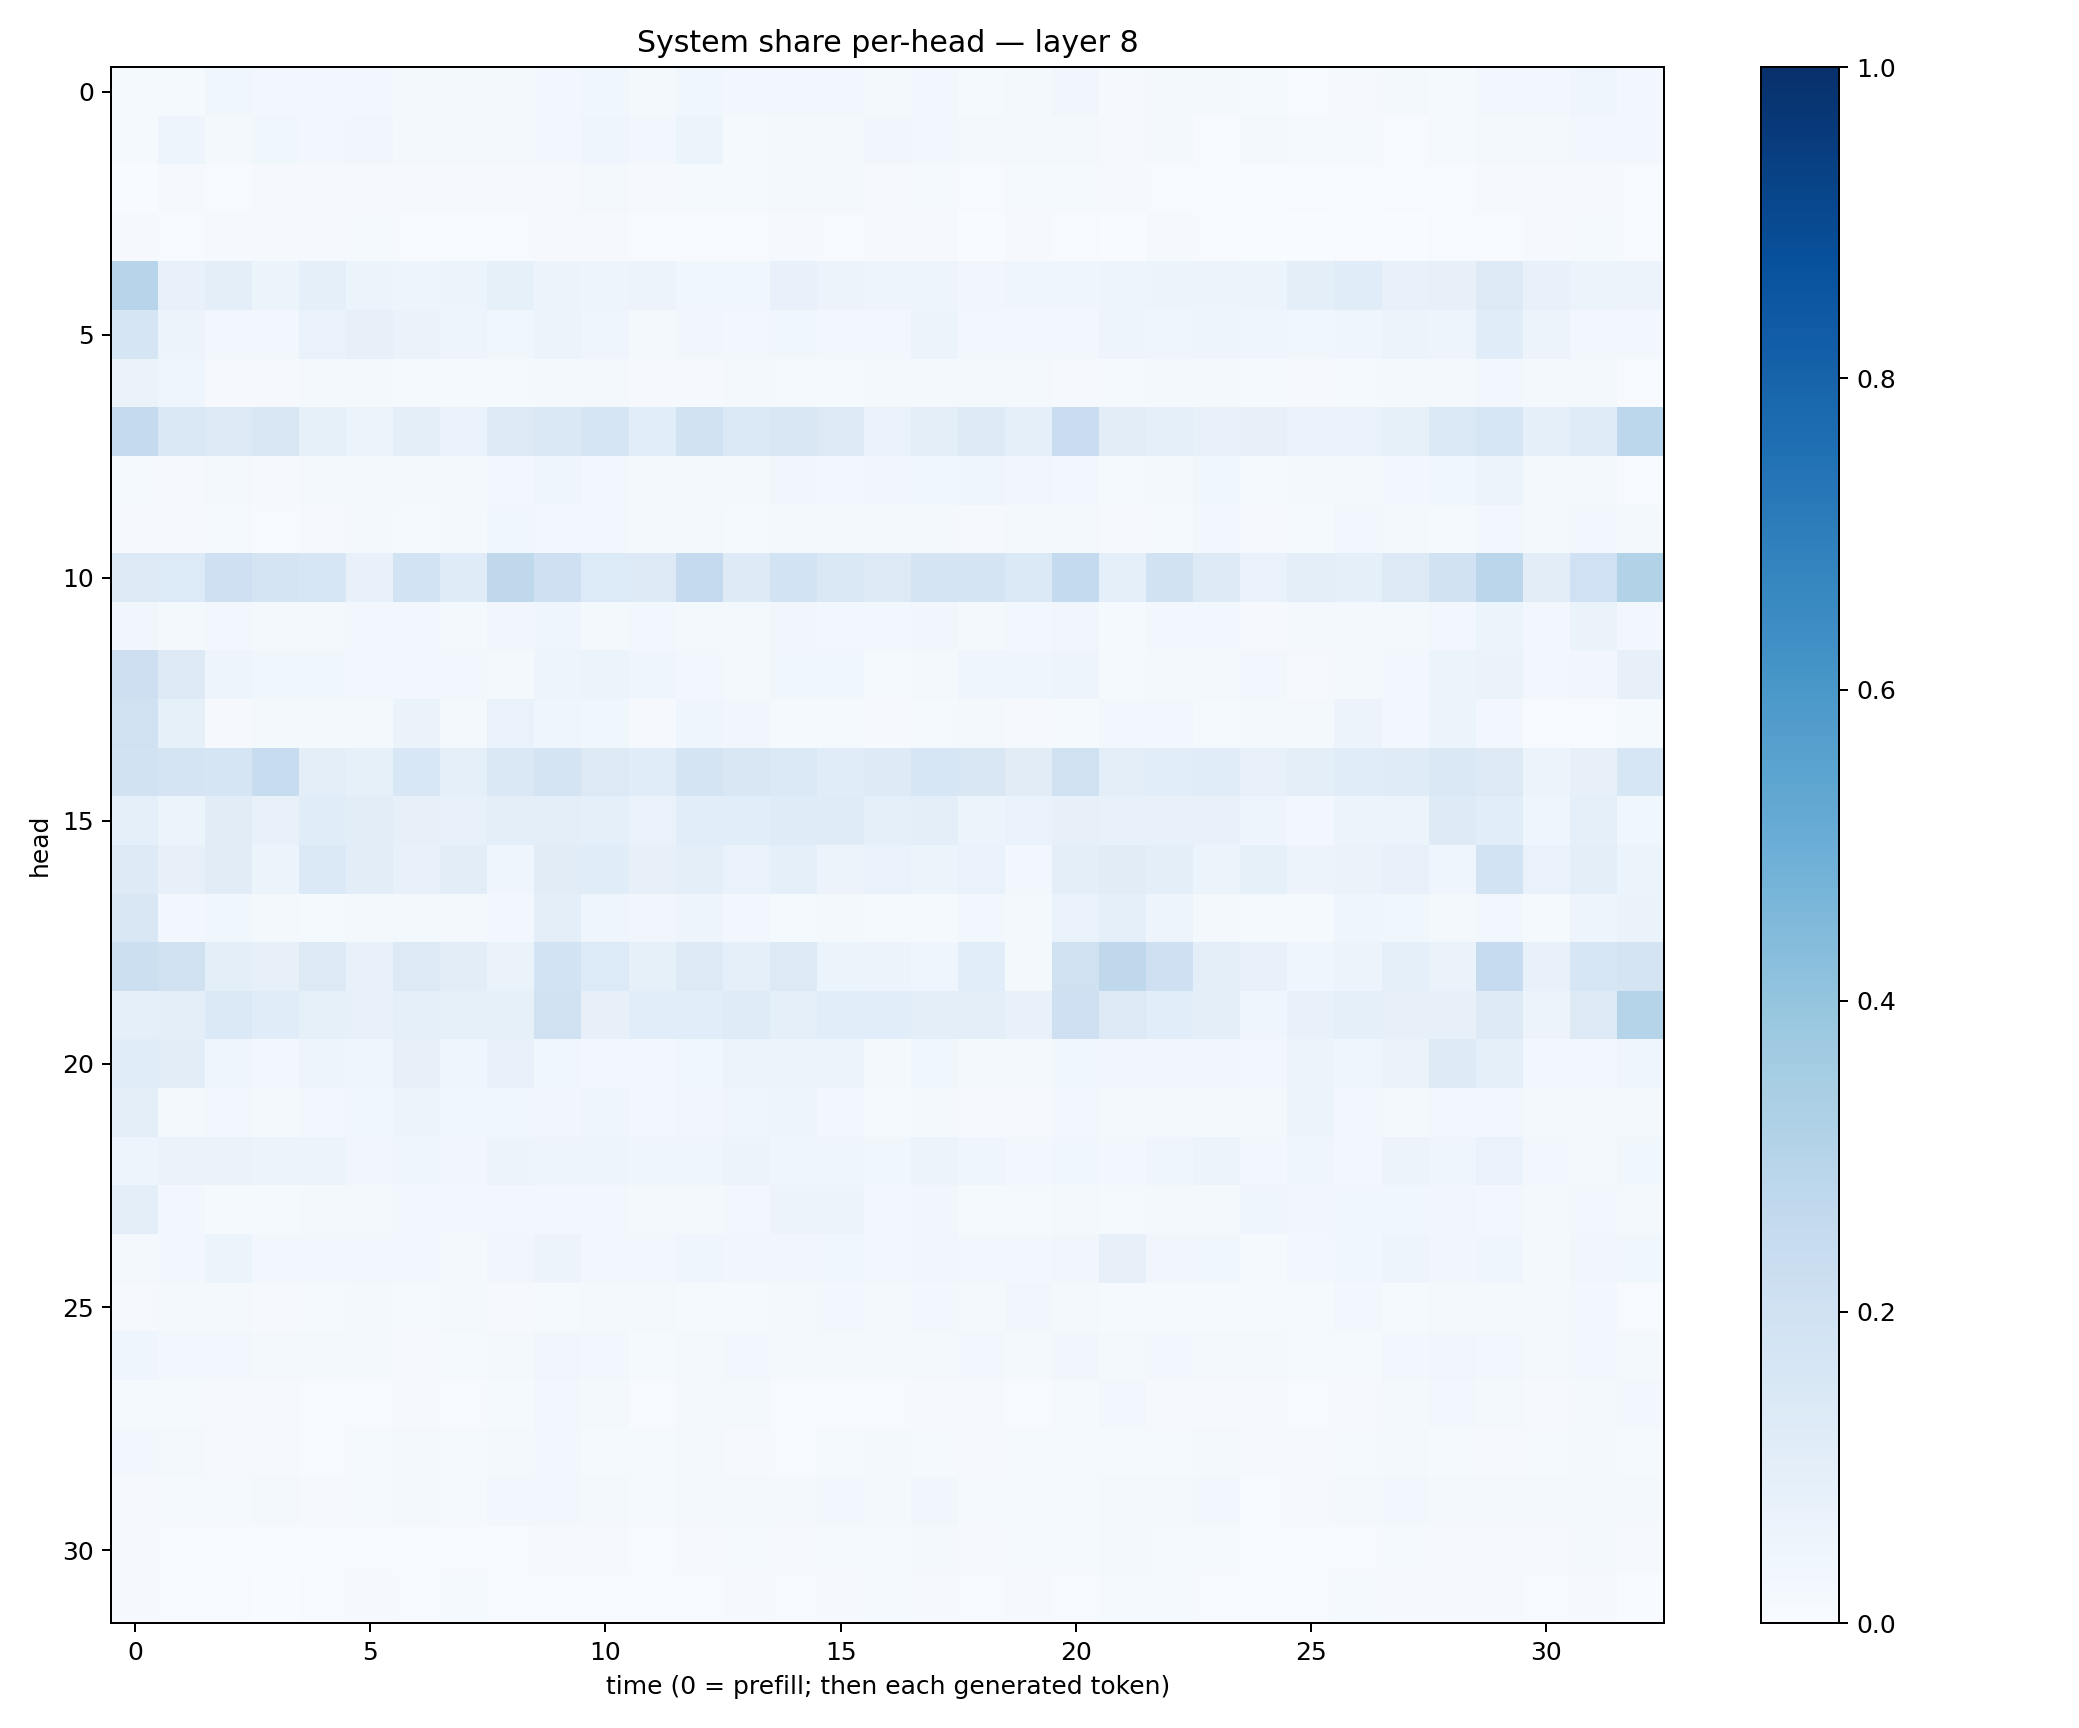

Values plotted in this chart, from the file beside it:
0.015387617, 0.0150593715, 0.037963632, 0.027409751, 0.02555222, 0.030371236, 0.022157615, 0.019703258, 0.0198178, 0.027584795, 0.035234507, 0.022328706, 0.038234103, 0.025018413, 0.030514212, 0.030759716, 0.023260128, 0.02802811, 0.015532184, 0.02272033, 0.031816036, 0.008570152, 0.020391783, 0.02068196
0.0134, 0.04732, 0.01781, 0.03721, 0.0281, 0.03253, 0.01733, 0.01884, 0.02233, 0.02662, 0.04367, 0.02654, 0.05108, 0.0149, 0.01654, 0.02152, 0.03151, 0.02525, 0.01708, 0.0195, 0.01664, 0.00911, 0.01926, 0.005016
0.002225, 0.009321, 0.005976, 0.008916, 0.01119, 0.008778, 0.0103, 0.008588, 0.01007, 0.01107, 0.01751, 0.01068, 0.01225, 0.01351, 0.01873, 0.01976, 0.01106, 0.012, 0.007312, 0.01557, 0.01286, 0.009433, 0.005744, 0.005249
0.009492, 0.004477, 0.01084, 0.0101, 0.01125, 0.01173, 0.007148, 0.006965, 0.007024, 0.008681, 0.008923, 0.004935, 0.006323, 0.006779, 0.00813, 0.007661, 0.01004, 0.01051, 0.00379, 0.009412, 0.006632, 0.003491, 0.008065, 0.007244
0.2963, 0.07594, 0.09712, 0.05257, 0.09257, 0.05933, 0.04766, 0.05206, 0.08332, 0.05758, 0.04896, 0.05568, 0.03559, 0.0388, 0.07176, 0.05632, 0.04914, 0.04689, 0.03279, 0.04078, 0.04276, 0.04952, 0.06064, 0.05514
0.1649, 0.05781, 0.02537, 0.02876, 0.068, 0.07938, 0.06428, 0.04722, 0.03814, 0.05102, 0.03941, 0.01689, 0.03474, 0.03006, 0.0384, 0.03093, 0.03081, 0.05258, 0.0284, 0.02951, 0.03007, 0.0487, 0.04476, 0.04732
0.06582, 0.04359, 0.01147, 0.008762, 0.02234, 0.0216, 0.01377, 0.01261, 0.01224, 0.01781, 0.0162, 0.01095, 0.0106, 0.02062, 0.0132, 0.01474, 0.01737, 0.0195, 0.02045, 0.01808, 0.009568, 0.01485, 0.01681, 0.01774
0.2507, 0.1481, 0.1266, 0.1513, 0.08328, 0.062, 0.09696, 0.06871, 0.1254, 0.1444, 0.1673, 0.1076, 0.194, 0.1372, 0.1495, 0.1261, 0.07024, 0.094, 0.1239, 0.08666, 0.2281, 0.1042, 0.08937, 0.07288
0.01523, 0.0109, 0.02337, 0.01062, 0.0162, 0.02117, 0.01594, 0.02185, 0.02883, 0.03961, 0.03037, 0.01902, 0.02164, 0.01946, 0.03333, 0.02492, 0.03197, 0.03591, 0.03981, 0.03268, 0.02775, 0.01231, 0.02017, 0.03541
0.01054, 0.008174, 0.01362, 0.007064, 0.01056, 0.02071, 0.01542, 0.01884, 0.03795, 0.02968, 0.02381, 0.01859, 0.01756, 0.01329, 0.01606, 0.01577, 0.01619, 0.01998, 0.009326, 0.01922, 0.01896, 0.01055, 0.01336, 0.02355
0.1279, 0.1342, 0.2035, 0.1746, 0.1579, 0.07577, 0.1846, 0.1208, 0.273, 0.204, 0.1334, 0.1262, 0.2515, 0.123, 0.184, 0.146, 0.1313, 0.1791, 0.1735, 0.1372, 0.2549, 0.09209, 0.1903, 0.1301
0.03445, 0.02288, 0.02431, 0.01891, 0.02235, 0.0245, 0.02508, 0.02132, 0.03147, 0.04656, 0.02213, 0.02345, 0.02144, 0.02283, 0.03489, 0.0244, 0.02633, 0.03272, 0.01716, 0.03028, 0.03132, 0.01551, 0.02715, 0.02873
0.2118, 0.1328, 0.04888, 0.03852, 0.03558, 0.02492, 0.02901, 0.02486, 0.02192, 0.05047, 0.0615, 0.04375, 0.02622, 0.02134, 0.03554, 0.03862, 0.01319, 0.01677, 0.04396, 0.03947, 0.04855, 0.01202, 0.01899, 0.02047
0.1972, 0.08336, 0.01027, 0.0213, 0.02138, 0.01776, 0.06301, 0.02284, 0.06686, 0.04008, 0.0382, 0.008551, 0.04428, 0.03148, 0.01248, 0.01446, 0.01068, 0.01205, 0.02266, 0.01027, 0.01411, 0.03117, 0.02449, 0.01365
0.1904, 0.1784, 0.1698, 0.2399, 0.09386, 0.08479, 0.1531, 0.0934, 0.1461, 0.1771, 0.1311, 0.1169, 0.1781, 0.151, 0.1402, 0.116, 0.1225, 0.16, 0.1485, 0.1125, 0.1971, 0.09669, 0.1066, 0.1136
0.09052, 0.05368, 0.11, 0.07366, 0.1146, 0.1039, 0.08108, 0.07646, 0.09691, 0.09448, 0.09275, 0.06948, 0.1072, 0.1064, 0.1207, 0.1188, 0.08928, 0.09445, 0.05263, 0.06675, 0.08057, 0.07739, 0.07263, 0.07403
0.1216, 0.07886, 0.1103, 0.05171, 0.1368, 0.1035, 0.07461, 0.1035, 0.04111, 0.1114, 0.115, 0.08156, 0.09909, 0.06763, 0.09073, 0.05583, 0.06924, 0.06183, 0.06855, 0.0286, 0.09585, 0.1117, 0.09598, 0.06165
0.1502, 0.02716, 0.03566, 0.02177, 0.01561, 0.01935, 0.02205, 0.02207, 0.02732, 0.0995, 0.03911, 0.03127, 0.04753, 0.02408, 0.01531, 0.01873, 0.01556, 0.01519, 0.03076, 0.01694, 0.06728, 0.09068, 0.04723, 0.02081
0.2165, 0.1989, 0.09484, 0.07946, 0.1255, 0.07398, 0.1268, 0.1054, 0.06468, 0.187, 0.134, 0.0826, 0.1276, 0.09181, 0.1286, 0.06187, 0.05613, 0.04594, 0.1087, 0.01975, 0.1964, 0.2726, 0.2069, 0.09704
0.08626, 0.09652, 0.1378, 0.1147, 0.08392, 0.07036, 0.08795, 0.08251, 0.08351, 0.1973, 0.07832, 0.1058, 0.1083, 0.1179, 0.09126, 0.1086, 0.1085, 0.1002, 0.09423, 0.07616, 0.2094, 0.1322, 0.1068, 0.09426
0.1159, 0.1036, 0.03917, 0.02487, 0.04694, 0.03946, 0.07928, 0.04547, 0.07174, 0.03864, 0.03093, 0.02413, 0.03541, 0.05713, 0.0615, 0.05478, 0.01923, 0.03551, 0.01815, 0.01995, 0.03859, 0.03462, 0.03192, 0.03351
0.0997, 0.023, 0.02488, 0.01746, 0.026, 0.03602, 0.05218, 0.03822, 0.03753, 0.03429, 0.04028, 0.02597, 0.03128, 0.04096, 0.04885, 0.02387, 0.01313, 0.01894, 0.009115, 0.01125, 0.02666, 0.01699, 0.02118, 0.02215
0.05006, 0.06369, 0.06474, 0.05951, 0.05358, 0.03347, 0.04196, 0.0313, 0.05955, 0.05055, 0.0477, 0.04315, 0.04468, 0.05547, 0.04679, 0.04527, 0.03761, 0.05228, 0.04174, 0.03053, 0.03753, 0.03096, 0.04209, 0.05126
0.09824, 0.02458, 0.01309, 0.01403, 0.02221, 0.02007, 0.03019, 0.02973, 0.02453, 0.02478, 0.02708, 0.01812, 0.01587, 0.02594, 0.05582, 0.05666, 0.02496, 0.03244, 0.0127, 0.01442, 0.01754, 0.01177, 0.02158, 0.01881
0.01957, 0.03088, 0.05404, 0.02847, 0.02881, 0.02676, 0.0303, 0.02283, 0.0321, 0.05792, 0.02903, 0.02808, 0.04335, 0.0316, 0.03492, 0.03637, 0.03099, 0.03414, 0.02399, 0.028, 0.03425, 0.0782, 0.0342, 0.03538
0.01122, 0.01669, 0.01694, 0.009615, 0.01326, 0.01723, 0.01446, 0.01636, 0.01128, 0.01438, 0.01788, 0.01848, 0.01258, 0.01336, 0.01749, 0.02642, 0.02341, 0.02825, 0.02131, 0.03231, 0.02249, 0.01388, 0.01194, 0.01225
0.04311, 0.02489, 0.02511, 0.02036, 0.01764, 0.01616, 0.01066, 0.01193, 0.02125, 0.03188, 0.02684, 0.01478, 0.0165, 0.02497, 0.01677, 0.01695, 0.0175, 0.02235, 0.02355, 0.02035, 0.03483, 0.02342, 0.02506, 0.02138
0.01248, 0.01562, 0.009606, 0.01054, 0.005309, 0.004838, 0.009557, 0.0075, 0.01231, 0.03123, 0.01781, 0.006611, 0.02011, 0.01933, 0.006837, 0.005897, 0.00723, 0.01017, 0.01088, 0.005288, 0.01301, 0.03092, 0.009662, 0.01141
0.02778, 0.01697, 0.01161, 0.009361, 0.005346, 0.01173, 0.01631, 0.0139, 0.01913, 0.02818, 0.0149, 0.01405, 0.01659, 0.01161, 0.005288, 0.01481, 0.01732, 0.01475, 0.0106, 0.01313, 0.01486, 0.01226, 0.01223, 0.01827
0.007961, 0.01417, 0.01417, 0.01669, 0.00905, 0.01547, 0.02036, 0.01476, 0.02655, 0.02578, 0.02073, 0.01422, 0.01814, 0.0177, 0.01667, 0.02511, 0.01837, 0.03189, 0.01504, 0.01381, 0.01509, 0.02023, 0.02009, 0.0248
0.00931, 0.005948, 0.006272, 0.005122, 0.005632, 0.007571, 0.005794, 0.005766, 0.00682, 0.01057, 0.008284, 0.005947, 0.008701, 0.01361, 0.00938, 0.01265, 0.01277, 0.01631, 0.009935, 0.01446, 0.01391, 0.01718, 0.01313, 0.01244
0.01044, 0.006192, 0.004776, 0.002612, 0.007533, 0.008251, 0.007122, 0.01433, 0.007718, 0.00636, 0.005985, 0.006622, 0.005912, 0.01128, 0.006872, 0.009269, 0.01349, 0.0111, 0.007221, 0.009401, 0.004565, 0.01189, 0.01274, 0.006046
